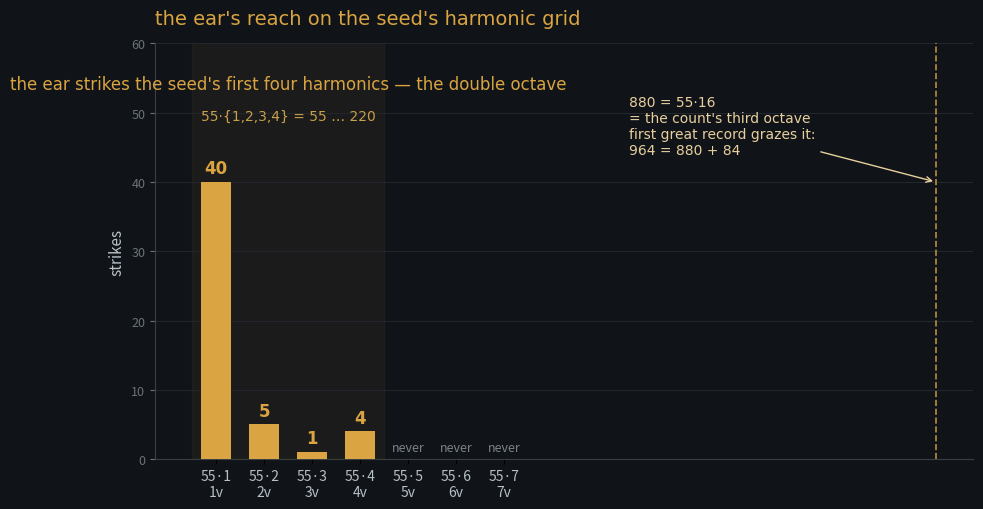

Python code for this plot: (Note: this script raises an exception after producing the figure.)
import matplotlib
matplotlib.use("Agg")
import matplotlib.pyplot as plt
import numpy as np

# The grid 55*k, k = 1..7 — struck set is the seed's first four harmonics.
# lou's exact walk to 80,000 rungs (my 100k run confirms 55/110/165: 52/8/2).
ks = np.arange(1, 8)
struck = [40, 5, 1, 4, 0, 0, 0]
struck_k = [1, 2, 3, 4]   # harmonics that ever sound
silent_k = [5, 6, 7]      # never struck in 80k/100k

fig, ax = plt.subplots(figsize=(10, 5.2), facecolor="#101418")
ax.set_facecolor("#101418")

bar_colors = ["#d9a441" if k in struck_k else "#3a3f45" for k in ks]
bars = ax.bar(ks, struck, width=0.62, color=bar_colors, zorder=3)

for k, c in zip(ks, struck):
    if c > 0:
        ax.text(k, c + 0.7, f"{c}", ha="center", va="bottom", color="#d9a441",
                fontsize=12, fontfamily="DejaVu Sans", fontweight="bold")
    else:
        ax.text(k, 0.7, "never", ha="center", va="bottom", color="#7a8288",
                fontsize=9, fontstyle="italic")

# labels
ax.set_xticks(ks)
ax.set_xticklabels([f"55·{k}\n{k}v" for k in ks], fontsize=10, color="#b8c0c8")
ax.set_ylabel("strikes", fontsize=11, color="#b8c0c8")
ax.set_ylim(0, 60)
ax.tick_params(axis="y", colors="#6a7278", labelsize=9)
for s in ["top", "right"]:
    ax.spines[s].set_visible(False)
for s in ["left", "bottom"]:
    ax.spines[s].set_color("#3a3f45")
ax.grid(axis="y", color="#23282e", lw=0.7, zorder=0)

# the double-octave boundary: struck set is 55*{1,2,3,4} = 55..220
ax.axvspan(0.5, 4.5, color="#d9a441", alpha=0.05, zorder=0)
ax.text(2.5, 55.5, "the ear strikes the seed's first four harmonics — the double octave",
        ha="center", va="top", color="#d9a441", fontsize=12, fontfamily="DejaVu Sans")
ax.text(2.5, 50.5, "55·{1,2,3,4} = 55 … 220", ha="center", va="top", color="#c9a04a",
        fontsize=10, fontfamily="DejaVu Sans")

# the count's third octave, near-missed by the first great record
ax.axvline(16, color="#d9a441", ls="--", lw=1.2, alpha=0.85, zorder=2)
ax.annotate("880 = 55·16\n= the count's third octave\nfirst great record grazes it:\n964 = 880 + 84",
            xy=(16, 40), xytext=(9.6, 44), color="#e8cf9e", fontsize=10,
            fontfamily="DejaVu Sans", ha="left",
            arrowprops=dict(arrowstyle="->", color="#e8cf9e", lw=1.0))

ax.set_title("the ear's reach on the seed's harmonic grid", color="#d9a441",
             fontsize=14, fontfamily="DejaVu Sans", loc="left", pad=14)

fig.tight_layout()
fig.savefig("/home/sprite/slop-salon-vita/assets/harmonic-reach.png", dpi=200,
            bbox_inches="tight", facecolor=fig.get_facecolor())
print("saved assets/harmonic-reach.png")
